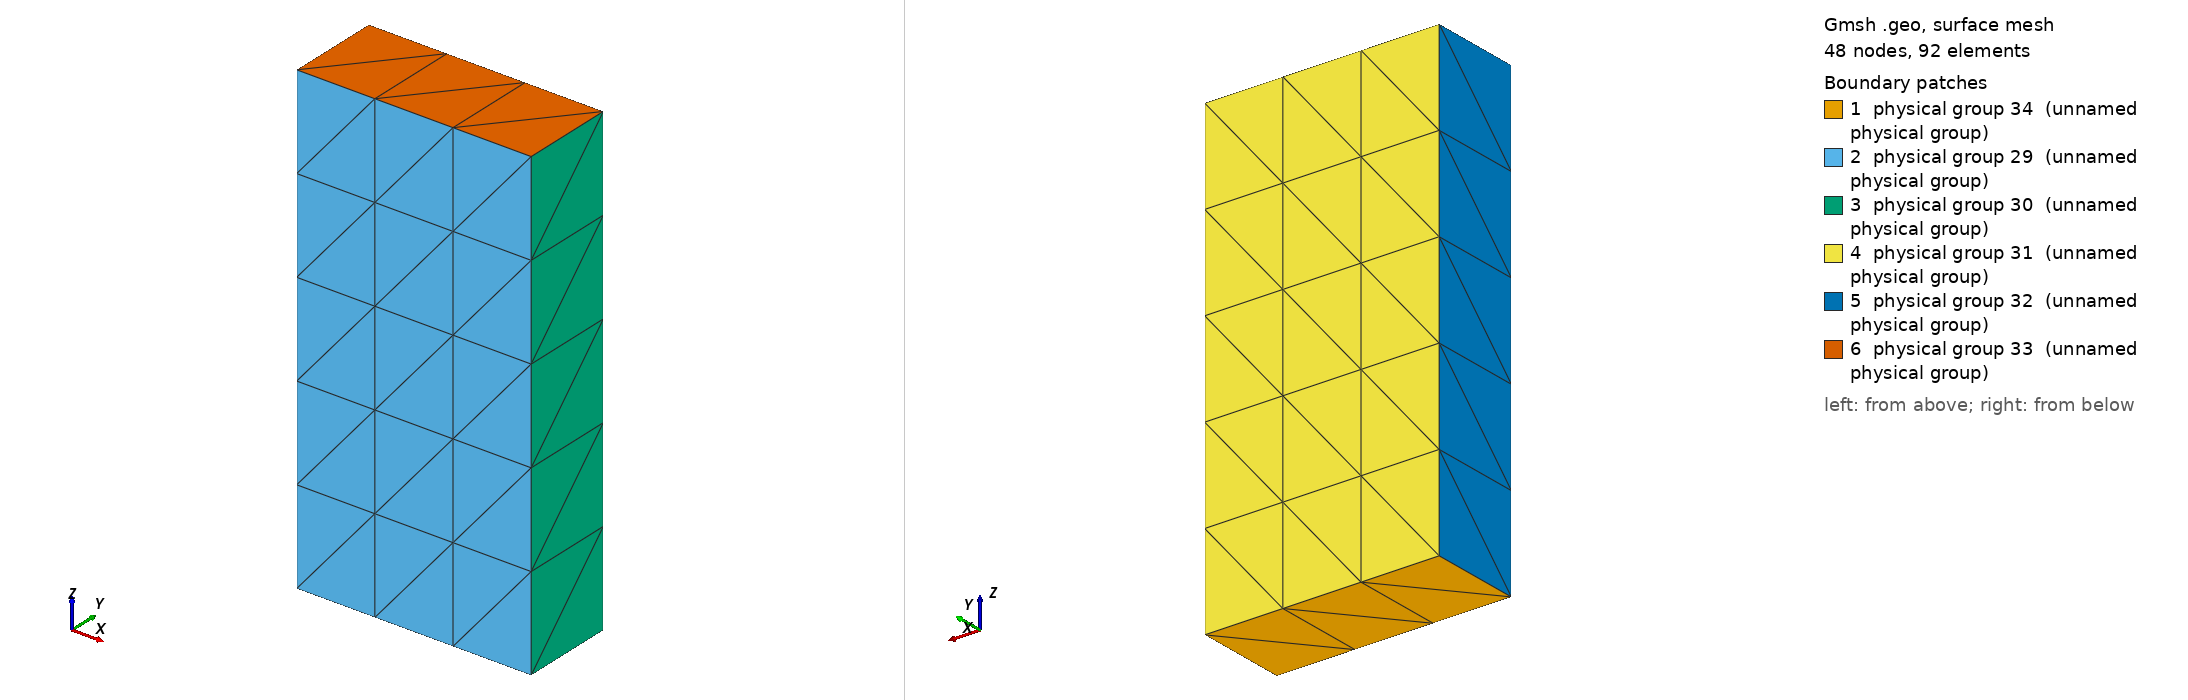

Gmsh geometry script, surface-meshed: 48 nodes, 92 surface elements. Boundary patches (legend numbers): 1 physical group 34 (unnamed physical group), 2 physical group 29 (unnamed physical group), 3 physical group 30 (unnamed physical group), 4 physical group 31 (unnamed physical group), 5 physical group 32 (unnamed physical group), 6 physical group 33 (unnamed physical group). Left view from above one corner, right view from below the opposite corner. Legend entries are the model's physical surfaces. The drawing asked Gmsh for element sizes between 1% and 20% of the model's largest extent; the script's own settings can give other sizes.

=== elastic-slice.geo (drawn) ===
Point (1) = {0, 0, 0, 0.2};
Extrude {0.5,0,0} {
  Point{1}; Layers{3};
}
Extrude {0,0.2,0} {
  Line{1}; Layers{1};
}
Extrude {0,0,1.0} {
  Surface{5}; Layers{5};
}
Physical Surface(29) = {14};
Physical Surface(30) = {18};
Physical Surface(31) = {22};
Physical Surface(32) = {26};
Physical Surface(33) = {27};
Physical Surface(34) = {5};
Physical Volume(35) = {1};
